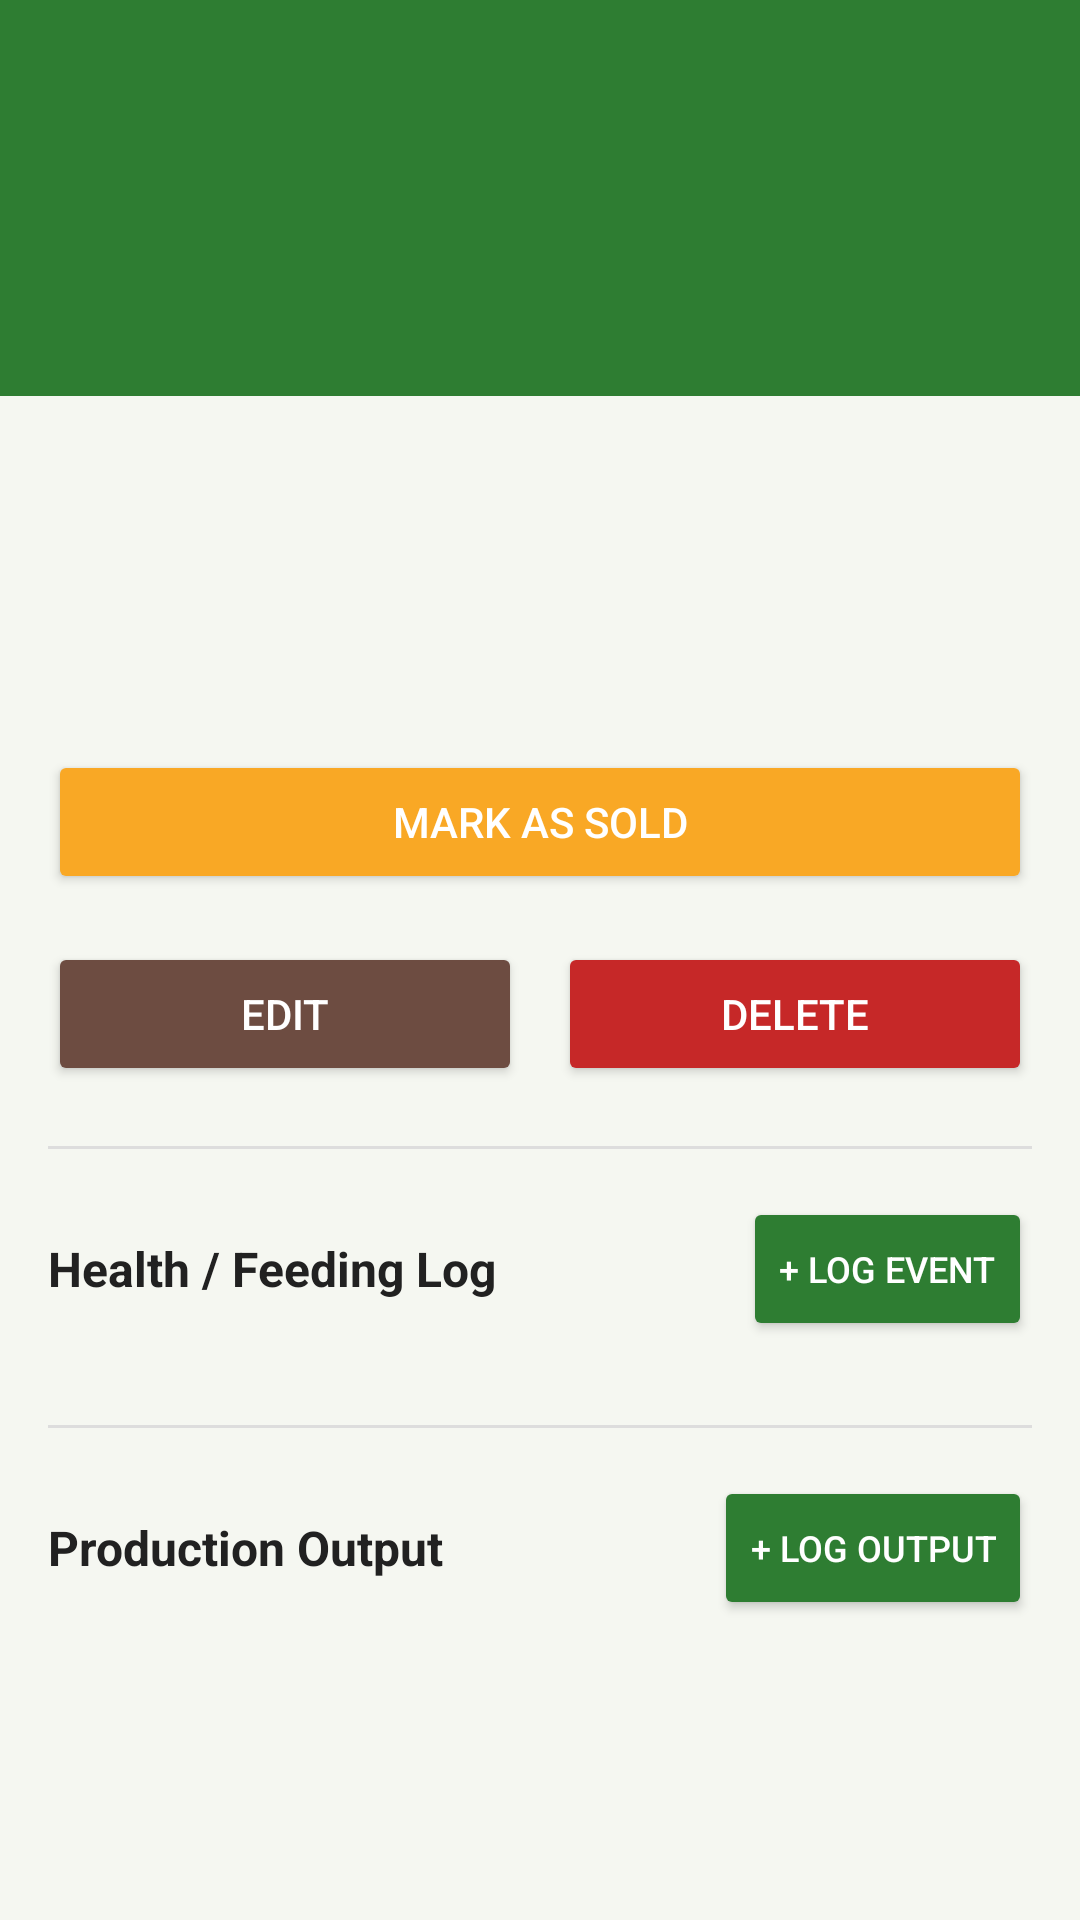

Produce the Android XML layout that renders to this screen, including the resource entries it uses.
<!-- AndroidManifest.xml: application theme Theme.AnimalManagerApp -->
<!-- res/layout/activity_animal_details.xml -->
<?xml version="1.0" encoding="utf-8"?>
<ScrollView xmlns:android="http://schemas.android.com/apk/res/android"
    xmlns:tools="http://schemas.android.com/tools"
    android:layout_width="match_parent"
    android:layout_height="match_parent"
    android:background="@color/background_light"
    android:fillViewport="true">

    <LinearLayout
        android:layout_width="match_parent"
        android:layout_height="wrap_content"
        android:orientation="vertical">

        <LinearLayout
            android:layout_width="match_parent"
            android:layout_height="wrap_content"
            android:background="@color/green_primary"
            android:orientation="vertical"
            android:padding="20dp">

            <TextView
                android:id="@+id/tvTagNumber"
                android:layout_width="wrap_content"
                android:layout_height="wrap_content"
                android:textColor="@color/white"
                android:textSize="22sp"
                android:textStyle="bold"
                tools:text="Tag #014" />

            <TextView
                android:id="@+id/tvTypeBreed"
                android:layout_width="wrap_content"
                android:layout_height="wrap_content"
                android:layout_marginTop="4dp"
                android:textColor="@color/green_light"
                android:textSize="14sp"
                tools:text="Dairy Cattle • Friesian" />

            <TextView
                android:id="@+id/tvStatusBadge"
                android:layout_width="wrap_content"
                android:layout_height="wrap_content"
                android:layout_marginTop="10dp"
                android:background="@drawable/badge_background"
                android:paddingStart="12dp"
                android:paddingTop="6dp"
                android:paddingEnd="12dp"
                android:paddingBottom="6dp"
                android:textColor="@color/white"
                android:textSize="13sp"
                android:textStyle="bold"
                tools:text="12 days since last event" />

        </LinearLayout>

        <LinearLayout
            android:layout_width="match_parent"
            android:layout_height="wrap_content"
            android:orientation="vertical"
            android:padding="16dp">

            <TextView
                android:id="@+id/tvQuantity"
                android:layout_width="wrap_content"
                android:layout_height="wrap_content"
                android:textColor="@color/text_primary"
                android:textSize="14sp"
                tools:text="Total number: 1" />

            <TextView
                android:id="@+id/tvDateAcquired"
                android:layout_width="wrap_content"
                android:layout_height="wrap_content"
                android:layout_marginTop="4dp"
                android:textColor="@color/text_primary"
                android:textSize="14sp"
                tools:text="Acquired: 01 Jul 2026" />

            <TextView
                android:id="@+id/tvSex"
                android:layout_width="wrap_content"
                android:layout_height="wrap_content"
                android:layout_marginTop="4dp"
                android:textColor="@color/text_primary"
                android:textSize="14sp"
                tools:text="Sex: Female" />

            <TextView
                android:id="@+id/tvAge"
                android:layout_width="wrap_content"
                android:layout_height="wrap_content"
                android:layout_marginTop="4dp"
                android:textColor="@color/text_primary"
                android:textSize="14sp"
                tools:text="Age: 2 years" />

            <TextView
                android:id="@+id/tvPoultryInfo"
                android:layout_width="wrap_content"
                android:layout_height="wrap_content"
                android:layout_marginTop="4dp"
                android:textColor="@color/soil_brown"
                android:textSize="14sp"
                android:textStyle="bold"
                android:visibility="gone"
                tools:text="Currently laying: 40 | Trays collected: 12"
                tools:visibility="visible" />

            <Button
                android:id="@+id/btnSoldAction"
                android:layout_width="match_parent"
                android:layout_height="wrap_content"
                android:layout_marginTop="14dp"
                android:backgroundTint="@color/amber_warning"
                android:text="Mark as Sold"
                android:textColor="@color/white" />

            <Button
                android:id="@+id/btnUndoSold"
                android:layout_width="match_parent"
                android:layout_height="wrap_content"
                android:layout_marginTop="8dp"
                android:background="@android:color/transparent"
                android:text="Undo sold status"
                android:textColor="@color/red_overdue"
                android:visibility="gone" />

            <LinearLayout
                android:layout_width="match_parent"
                android:layout_height="wrap_content"
                android:layout_marginTop="16dp"
                android:orientation="horizontal">

                <Button
                    android:id="@+id/btnEditAnimal"
                    android:layout_width="0dp"
                    android:layout_height="wrap_content"
                    android:layout_weight="1"
                    android:layout_marginEnd="6dp"
                    android:backgroundTint="@color/soil_brown"
                    android:text="Edit"
                    android:textColor="@color/white" />

                <Button
                    android:id="@+id/btnDeleteAnimal"
                    android:layout_width="0dp"
                    android:layout_height="wrap_content"
                    android:layout_weight="1"
                    android:layout_marginStart="6dp"
                    android:backgroundTint="@color/red_overdue"
                    android:text="Delete"
                    android:textColor="@color/white" />
            </LinearLayout>

            <View
                android:layout_width="match_parent"
                android:layout_height="1dp"
                android:layout_marginTop="20dp"
                android:background="#DDDDDD" />

            <LinearLayout
                android:layout_width="match_parent"
                android:layout_height="wrap_content"
                android:layout_marginTop="16dp"
                android:orientation="horizontal">

                <TextView
                    android:layout_width="0dp"
                    android:layout_height="wrap_content"
                    android:layout_weight="1"
                    android:layout_gravity="center_vertical"
                    android:text="Health / Feeding Log"
                    android:textColor="@color/text_primary"
                    android:textSize="16sp"
                    android:textStyle="bold" />

                <Button
                    android:id="@+id/btnAddEvent"
                    android:layout_width="wrap_content"
                    android:layout_height="wrap_content"
                    android:backgroundTint="@color/green_primary"
                    android:text="+ Log Event"
                    android:textColor="@color/white"
                    android:textSize="12sp" />
            </LinearLayout>

            <androidx.recyclerview.widget.RecyclerView
                android:id="@+id/rvEvents"
                android:layout_width="match_parent"
                android:layout_height="wrap_content"
                android:layout_marginTop="12dp"
                android:nestedScrollingEnabled="false" />

            <TextView
                android:id="@+id/tvNoEvents"
                android:layout_width="match_parent"
                android:layout_height="wrap_content"
                android:gravity="center"
                android:padding="20dp"
                android:text="No events logged yet for this animal."
                android:textColor="@color/text_secondary"
                android:visibility="gone" />

            <View
                android:layout_width="match_parent"
                android:layout_height="1dp"
                android:layout_marginTop="16dp"
                android:background="#DDDDDD" />

            <LinearLayout
                android:layout_width="match_parent"
                android:layout_height="wrap_content"
                android:layout_marginTop="16dp"
                android:orientation="horizontal">

                <TextView
                    android:layout_width="0dp"
                    android:layout_height="wrap_content"
                    android:layout_weight="1"
                    android:layout_gravity="center_vertical"
                    android:text="Production Output"
                    android:textColor="@color/text_primary"
                    android:textSize="16sp"
                    android:textStyle="bold" />

                <Button
                    android:id="@+id/btnAddOutput"
                    android:layout_width="wrap_content"
                    android:layout_height="wrap_content"
                    android:backgroundTint="@color/green_primary"
                    android:text="+ Log Output"
                    android:textColor="@color/white"
                    android:textSize="12sp" />
            </LinearLayout>

            <androidx.recyclerview.widget.RecyclerView
                android:id="@+id/rvOutput"
                android:layout_width="match_parent"
                android:layout_height="wrap_content"
                android:layout_marginTop="12dp"
                android:nestedScrollingEnabled="false" />

            <TextView
                android:id="@+id/tvNoOutput"
                android:layout_width="match_parent"
                android:layout_height="wrap_content"
                android:gravity="center"
                android:padding="20dp"
                android:text="No output logged yet for this animal."
                android:textColor="@color/text_secondary"
                android:visibility="gone" />

        </LinearLayout>
    </LinearLayout>
</ScrollView>
<!-- resources referenced by this layout -->
<resources>
  <color name="amber_warning">#F9A825</color>
  <color name="background_light">#F5F7F1</color>
  <color name="green_light">#A5D6A7</color>
  <color name="green_primary">#2E7D32</color>
  <color name="red_overdue">#C62828</color>
  <color name="soil_brown">#6D4C41</color>
  <color name="text_primary">#212121</color>
  <color name="text_secondary">#616161</color>
  <color name="white">#FFFFFF</color>
  <style name="Theme.AnimalManagerApp" parent="Theme.MaterialComponents.Light.NoActionBar">
          <item name="colorPrimary">@color/green_primary</item>
          <item name="colorPrimaryDark">@color/green_dark</item>
          <item name="colorAccent">@color/amber_warning</item>
          <item name="android:windowBackground">@color/background_light</item>
          <item name="android:statusBarColor" tools:targetApi="21">@color/green_dark</item>
          <item name="android:forceDarkAllowed" tools:targetApi="29">false</item>
      </style>
  <color name="green_dark">#1B5E20</color>
</resources>
